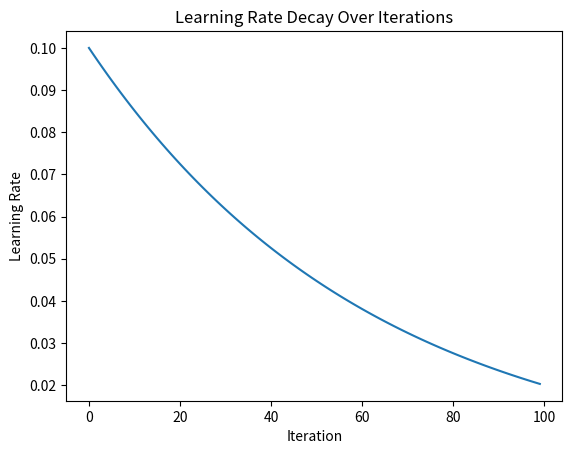
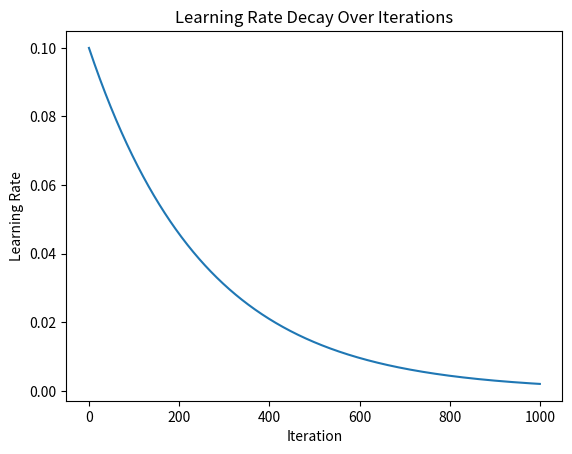

Recreate these plots in Python, in order.
# kohonen_app.py

# Import necessary libraries
import matplotlib.pyplot as plt
import numpy as np
import datetime
import os
import logging

# Set Matplotlib to use the non-interactive Agg backend for image generation
import matplotlib
matplotlib.use("Agg")

# -------------------------------
# Logging Configuration
# -------------------------------
logging.basicConfig(
    level=logging.INFO,
    format="%(asctime)s - %(levelname)s - %(message)s",
    filename="training.log",  # Write logs to training.log
    filemode="a"              # Append mode
)
logger = logging.getLogger(__name__)

# -------------------------------
# Define the SOMAgent class for SOM training
# -------------------------------
class SOMAgent:
    def __init__(self, width: int, height: int, input_dim: int, n_max_iterations: int, alpha0: float = 0.1):
        """
        Constructor: Initializes a new instance of SOMAgent with a given grid size (width and height), 
        the dimensionality of the input vector (input_dim), maximum iterations, and an initial learning rate (alpha0).
        self.sigma0: Sets the initial neighborhood radius as half of the larger grid dimension.
        self.weights: Initializes a weight matrix randomly with shape (width, height, input_dim).
        self.lmbda: Computes the time constant for exponential decay using the number of iterations and initial radius.
        self.coords: Precomputes grid coordinates for each node in the SOM, which speeds up distance calculations later.
        """
        self.width = width
        self.height = height
        self.input_dim = input_dim
        self.n_max_iterations = n_max_iterations
        self.alpha0 = alpha0
        self.sigma0 = max(width, height) / 2.0
        self.weights = np.random.random((width, height, input_dim))
        # Time constant for decay (λ)
        self.lmbda = n_max_iterations / np.log(self.sigma0)
        # Precompute grid coordinates (an array of shape (width, height, 2))
        self.coords = np.indices((width, height)).transpose(1, 2, 0)

    def find_bmu(self, vt: np.ndarray) -> tuple:
        """
        Calculates the Euclidean distance between the current input vector vt and all nodes weight vectors.
        Finds the Best Matching Unit (BMU)—the node whose weights are closest to vt.
        Returns the BMU's coordinates as a tuple.
        """
        distances = np.linalg.norm(self.weights - vt, axis=2)
        bmu_idx = np.argmin(distances)
        bmu_x, bmu_y = np.unravel_index(bmu_idx, (self.width, self.height))
        return (bmu_x, bmu_y)

    def update_weights(self, vt: np.ndarray, bmu: tuple, alpha_t: float, sigma_t: float):
        """
        Computes the distance from each node to the BMU using precomputed grid coordinates.
        Calculates the influence of the BMU on each node using an exponential decay function.
        Updates the weights of all nodes in a vectorized manner, bringing them closer to the input vector vt based on the calculated influence and 
        current learning rate (alpha_t).
        """
        bmu_coords = np.array(bmu)
        # Vectorized Euclidean distances from each node to the BMU:
        dists = np.linalg.norm(self.coords - bmu_coords, axis=2)
        # Calculate the influence of the BMU on all nodes at once:
        influence = np.exp(-(dists ** 2) / (2 * (sigma_t ** 2)))
        # Update the weights in a vectorized manner:
        self.weights += alpha_t * influence[..., np.newaxis] * (vt - self.weights)

    def train(self, input_data: np.ndarray) -> np.ndarray:
        """
        Runs the training loop for a fixed number of iterations.
        In each iteration: Computes the current neighborhood radius (sigma_t) and learning rate (alpha_t) using exponential decay.
        Iterates over each input vector (vt) in the training data:
        Finds the BMU for vt.
        Updates the weights of all nodes based on the BMU and the current values of alpha_t and sigma_t.
        Logs progress every 10 iterations.
        Returns the final weight matrix after training.
        """
        learning_rates = []
        for t in range(self.n_max_iterations):
            sigma_t = self.sigma0 * np.exp(-t / self.lmbda)
            alpha_t = self.alpha0 * np.exp(-t / self.lmbda)
            learning_rates.append(alpha_t)
            for vt in input_data:
                bmu = self.find_bmu(vt)
                self.update_weights(vt, bmu, alpha_t, sigma_t)
            if t % 10 == 0:
                logger.info(f"Iteration {t}/{self.n_max_iterations} complete.")
        # Ensure the final iteration is logged if not already done
        if (self.n_max_iterations - 1) % 10 != 0:
            logger.info(f"Iteration {self.n_max_iterations}/{self.n_max_iterations} complete.")
        # Plot and save the learning rate decay over iterations
        plt.figure()
        plt.plot(learning_rates)
        plt.xlabel("Iteration")
        plt.ylabel("Learning Rate")
        plt.title("Learning Rate Decay Over Iterations")
        plt.savefig("learning_rate_decay.png", bbox_inches="tight")
        plt.close()
        return self.weights

# -------------------------------
# Main block for batch image generation
# -------------------------------
if __name__ == '__main__':
    """
    Main entry point for the script. 
    It creates directories for saving images,generates sample data, trains the SOM, and saves the resulting images.
    The images are saved in two directories: 'images/small' and 'images/large'
    """
    # Create directories if they don't exist
    small_dir = os.path.join("images", "small")
    large_dir = os.path.join("images", "large")
    os.makedirs(small_dir, exist_ok=True)
    os.makedirs(large_dir, exist_ok=True)
    
    # Generate a timestamp for the image filenames
    timestamp = datetime.datetime.now().strftime("%Y%m%d_%H%M%S")
    
    # Train and save a small SOM image (10x10 grid, 100 iterations)
    input_data_small = np.random.random((10, 3))
    som_small = SOMAgent(width=10, height=10, input_dim=3, n_max_iterations=100)
    weights_small = som_small.train(input_data_small)
    plt.imsave(os.path.join(small_dir, f'100_{timestamp}.png'), weights_small)
    
    # Train and save a large SOM image (100x100 grid, 1000 iterations)
    input_data_large = np.random.random((10, 3))
    som_large = SOMAgent(width=100, height=100, input_dim=3, n_max_iterations=1000)
    weights_large = som_large.train(input_data_large)
    plt.imsave(os.path.join(large_dir, f'1000_{timestamp}.png'), weights_large)
